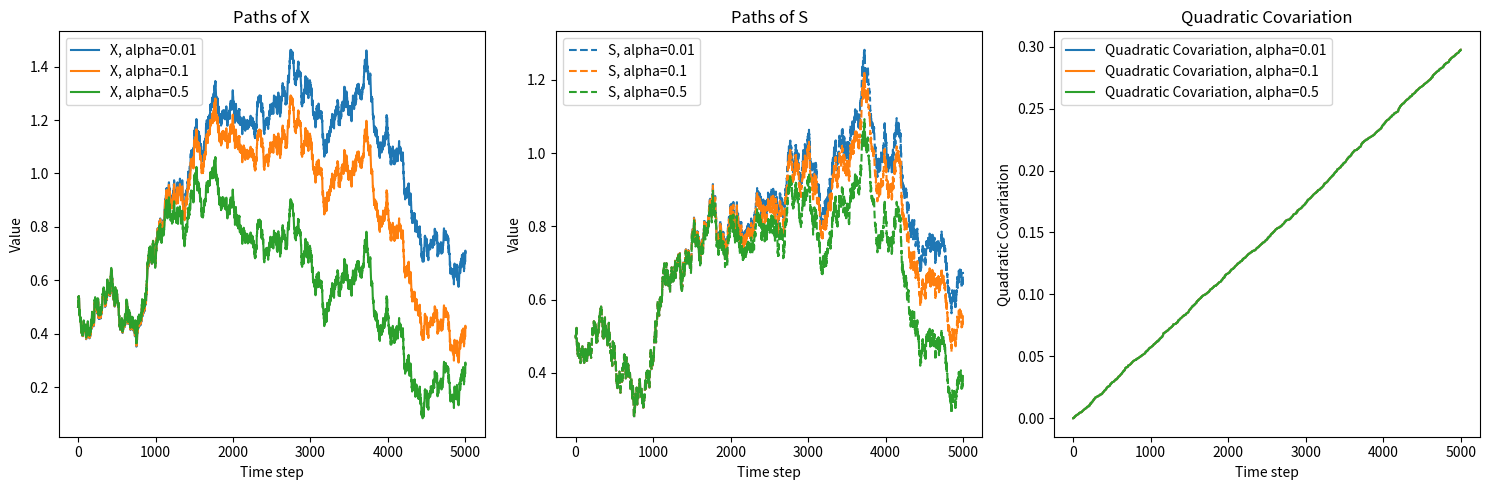

Write Python code to recreate this figure.
## Problem3 : 参数 alpha

import numpy as np
import matplotlib.pyplot as plt

# 设置随机种子以保证结果的可复现性
np.random.seed(42)

# 参数定义
v = 0.5  # X_t 的长期均值
alpha_values = [0.01, 0.1, 0.5]  # X_t 的回归速度变化范围
sigma = 0.2  # X_t 的波动性
theta = 0.1  # S_t 回归到 X_t 的速度
sigma_hat1 = 0.15  # S_t 的波动性，与 B 相关
sigma_hat2 = 0.1  # S_t 的波动性，与 W 相关
x0 = 0.5  # X_t 的初始值
s0 = 0.5  # S_t 的初始值

# 时间设置
T = 10
N = 5000
dt = T / N

# 布朗运动
B = np.random.normal(0, np.sqrt(dt), N)
W = np.random.normal(0, np.sqrt(dt), N)

# 绘制参数 alpha 的影响
plt.figure(figsize=(15, 5))

# 绘制 X 的轨道图
plt.subplot(1, 3, 1)
for alpha in alpha_values:
    X = np.zeros(N+1)
    S = np.zeros(N+1)
    X[0] = x0
    S[0] = s0
    for t in range(1, N+1):
        dB = B[t-1]
        dW = W[t-1]
        X[t] = X[t-1] + alpha * (v - X[t-1]) * dt + sigma * dB
        S[t] = S[t-1] + theta * (X[t-1] - S[t-1]) * dt + sigma_hat1 * dB + sigma_hat2 * dW
    plt.plot(X, label=f'X, alpha={alpha}')
plt.title('Paths of X')
plt.xlabel('Time step')
plt.ylabel('Value')
plt.legend()

# 绘制 S 的轨道图
plt.subplot(1, 3, 2)
for alpha in alpha_values:
    X = np.zeros(N+1)
    S = np.zeros(N+1)
    X[0] = x0
    S[0] = s0
    for t in range(1, N+1):
        dB = B[t-1]
        dW = W[t-1]
        X[t] = X[t-1] + alpha * (v - X[t-1]) * dt + sigma * dB
        S[t] = S[t-1] + theta * (X[t-1] - S[t-1]) * dt + sigma_hat1 * dB + sigma_hat2 * dW
    plt.plot(S, label=f'S, alpha={alpha}', linestyle='--')
plt.title('Paths of S')
plt.xlabel('Time step')
plt.ylabel('Value')
plt.legend()

# 计算并绘制二阶混合变差
plt.subplot(1, 3, 3)
for alpha in alpha_values:
    X = np.zeros(N+1)
    S = np.zeros(N+1)
    X[0] = x0
    S[0] = s0
    for t in range(1, N+1):
        dB = B[t-1]
        dW = W[t-1]
        X[t] = X[t-1] + alpha * (v - X[t-1]) * dt + sigma * dB
        S[t] = S[t-1] + theta * (X[t-1] - S[t-1]) * dt + sigma_hat1 * dB + sigma_hat2 * dW
    qc = np.cumsum((X[1:] - X[:-1]) * (S[1:] - S[:-1]))
    plt.plot(qc, label=f'Quadratic Covariation, alpha={alpha}')
plt.title('Quadratic Covariation')
plt.xlabel('Time step')
plt.ylabel('Quadratic Covariation')
plt.legend()

plt.tight_layout()
plt.show()
